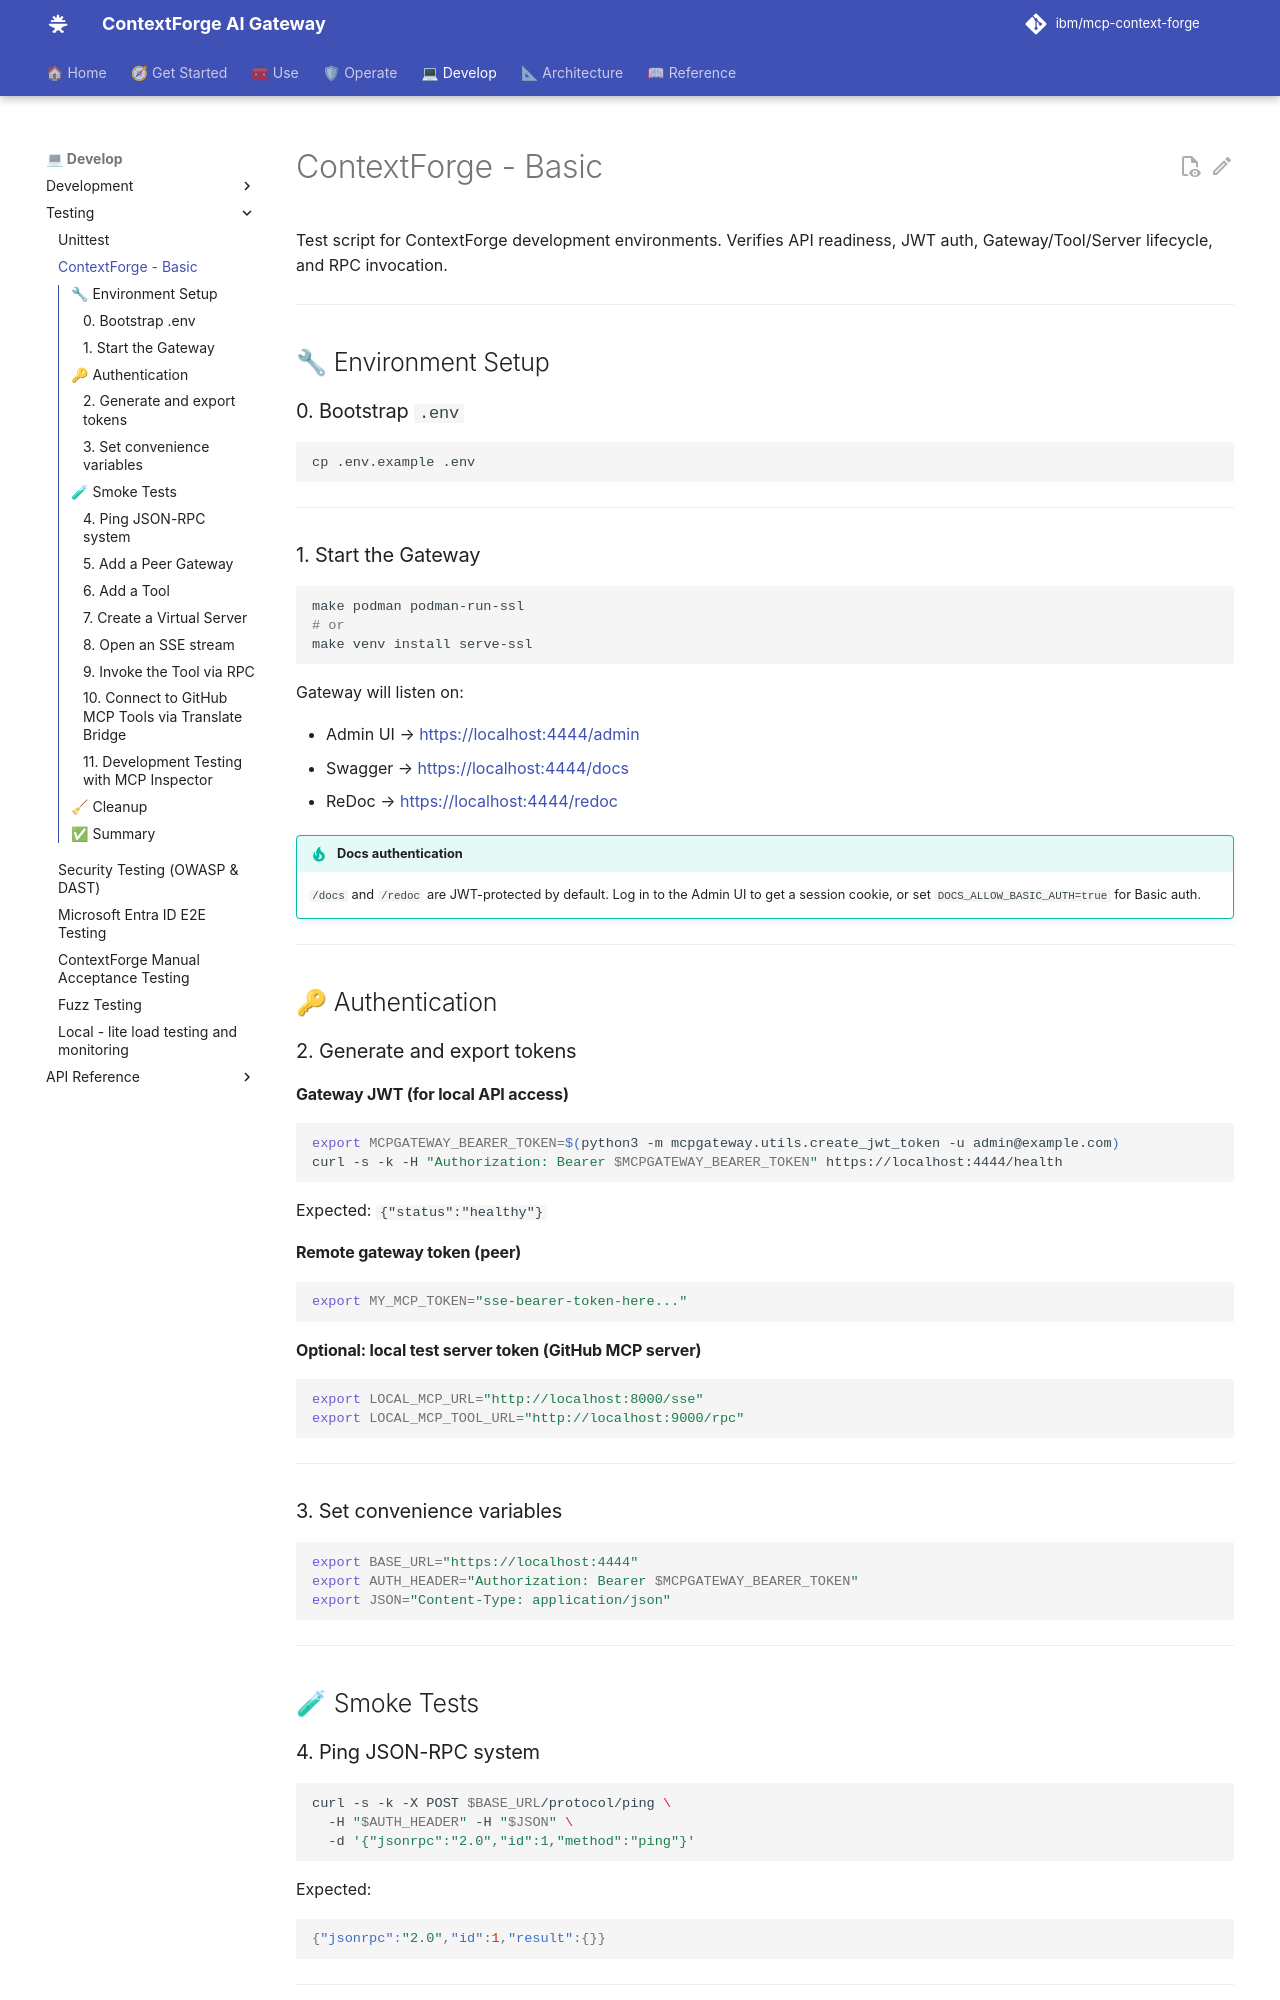

repository: IBM/mcp-context-forge · page: 1.1.x/testing/basic/index.html · generator: mkdocs

# ContextForge - Basic

Test script for ContextForge development environments.
Verifies API readiness, JWT auth, Gateway/Tool/Server lifecycle, and RPC invocation.

---

## 🔧 Environment Setup

### 0. Bootstrap `.env`

```bash
cp .env.example .env
```

---

### 1. Start the Gateway

```bash
make podman podman-run-ssl
# or
make venv install serve-ssl
```

Gateway will listen on:

* Admin UI → [https://localhost:4444/admin](https://localhost:4444/admin)
* Swagger   → [https://localhost:4444/docs](https://localhost:4444/docs)
* ReDoc     → [https://localhost:4444/redoc](https://localhost:4444/redoc)

!!! tip "Docs authentication"
    `/docs` and `/redoc` are JWT-protected by default. Log in to the Admin UI to get a session cookie, or set `DOCS_ALLOW_BASIC_AUTH=true` for Basic auth.

---

## 🔑 Authentication

### 2. Generate and export tokens

#### Gateway JWT (for local API access)

```bash
export MCPGATEWAY_BEARER_TOKEN=$(python3 -m mcpgateway.utils.create_jwt_token -u admin@example.com)
curl -s -k -H "Authorization: Bearer $MCPGATEWAY_BEARER_TOKEN" https://localhost:4444/health
```

Expected: `{"status":"healthy"}`

#### Remote gateway token (peer)

```bash
export MY_MCP_TOKEN="sse-bearer-token-here..."
```

#### Optional: local test server token (GitHub MCP server)

```bash
export LOCAL_MCP_URL="http://localhost:8000/sse"
export LOCAL_MCP_TOOL_URL="http://localhost:9000/rpc"
```

---

### 3. Set convenience variables

```bash
export BASE_URL="https://localhost:4444"
export AUTH_HEADER="Authorization: Bearer $MCPGATEWAY_BEARER_TOKEN"
export JSON="Content-Type: application/json"
```

---

## 🧪 Smoke Tests

### 4. Ping JSON-RPC system

```bash
curl -s -k -X POST $BASE_URL/protocol/ping \
  -H "$AUTH_HEADER" -H "$JSON" \
  -d '{"jsonrpc":"2.0","id":1,"method":"ping"}'
```

Expected:

```json
{"jsonrpc":"2.0","id":1,"result":{}}
```

---
